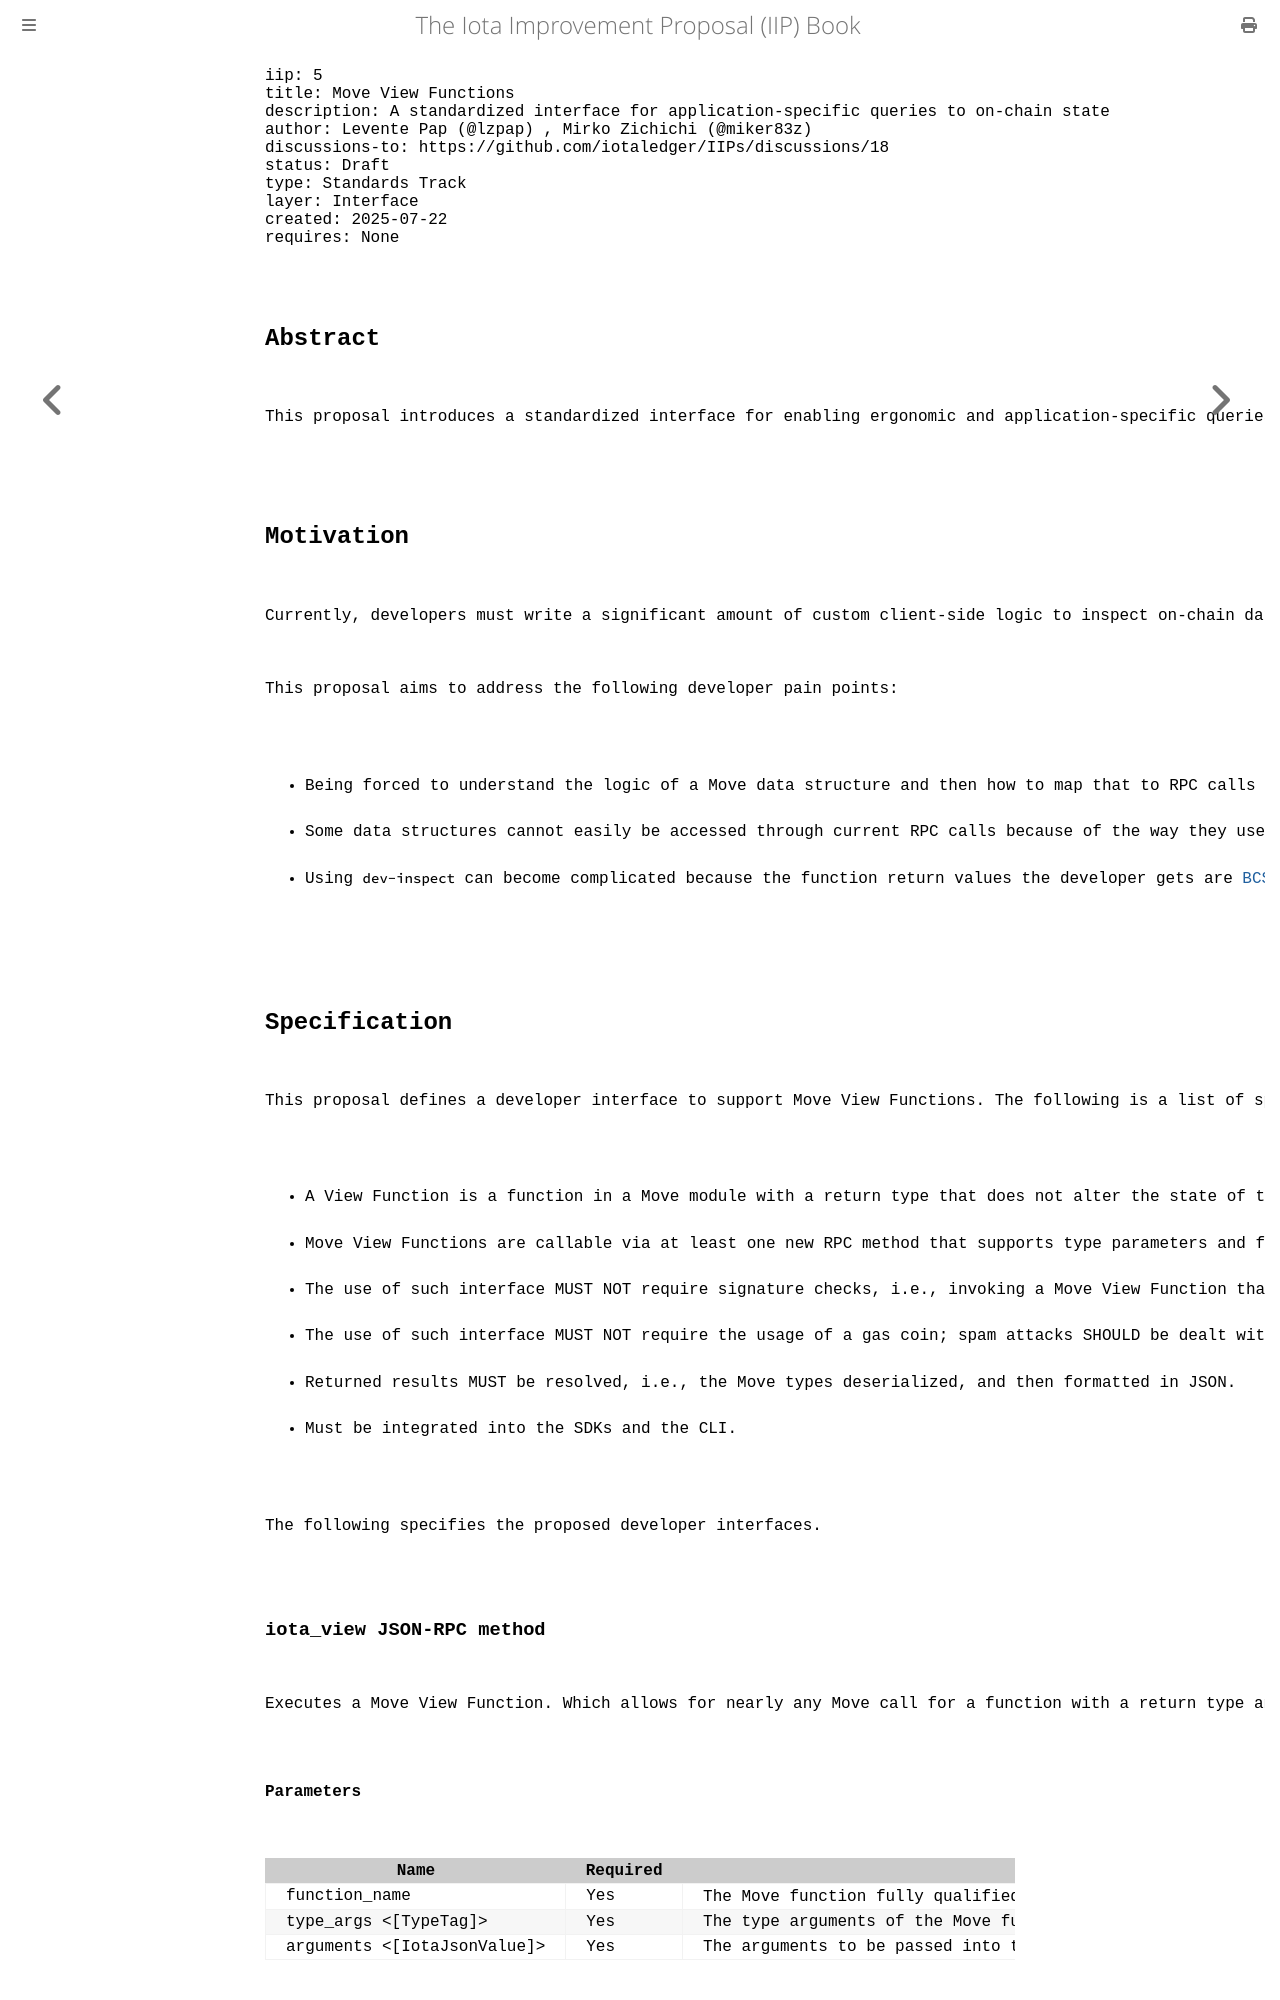

repository: iotaledger/IIPs · page: iips/IIP-0005/iip-0005.html · generator: mdbook

---
iip: 5
title: Move View Functions
description: A standardized interface for application-specific queries to on-chain state
author: Levente Pap (@lzpap) <levente.pap@iota.org@iota.org>, Mirko Zichichi (@miker83z) <mirko.zichichi@iota.org@iota.org>
discussions-to: https://github.com/iotaledger/IIPs/discussions/18
status: Draft
type: Standards Track
layer: Interface
created: 2025-07-22
requires: None
---

## Abstract

This proposal introduces a standardized interface for enabling ergonomic and application-specific queries to on-chain state. Move view functions are developer defined on-chain read API that can be easily queried off-chain without requiring transaction signing or state mutation (based on the Ethereum's [Solidity view function](https://docs.soliditylang.org/en/latest/contracts.html#view-functions) feature concept). The proposal is made to improve developer productivity and simplifying access to on-chain data through RPC, CLI, and SDK interfaces.

## Motivation

Currently, developers must write a significant amount of custom client-side logic to inspect on-chain data. This often involves multiple layers of fetching object IDs, deserializing raw bytes, and navigating dynamic fields just to reach an information stored within a Move object. While tools like [`dev-inspect`](https://docs.iota.org/iota-api-ref#iota_devinspecttransactionblock) or [`dry-run`](https://docs.iota.org/iota-api-ref#iota_dryruntransactionblock) exist, they suffer from limitations such as complexity in usage and difficulty in decoding return values.

This proposal aims to address the following developer pain points:

- Being forced to understand the logic of a Move data structure and then how to map that to RPC calls in order to fetch a piece of data, e.g., getting nested object ids.
- Some data structures cannot easily be accessed through current RPC calls because of the way they use dynamic fields, e.g., Bag and Table data structures.
- Using `dev-inspect` can become complicated because the function return values the developer gets are [BCS](https://docs.iota.org/ts-sdk/bcs) bytes and then these need to be parsed, assuming the return type is known.
